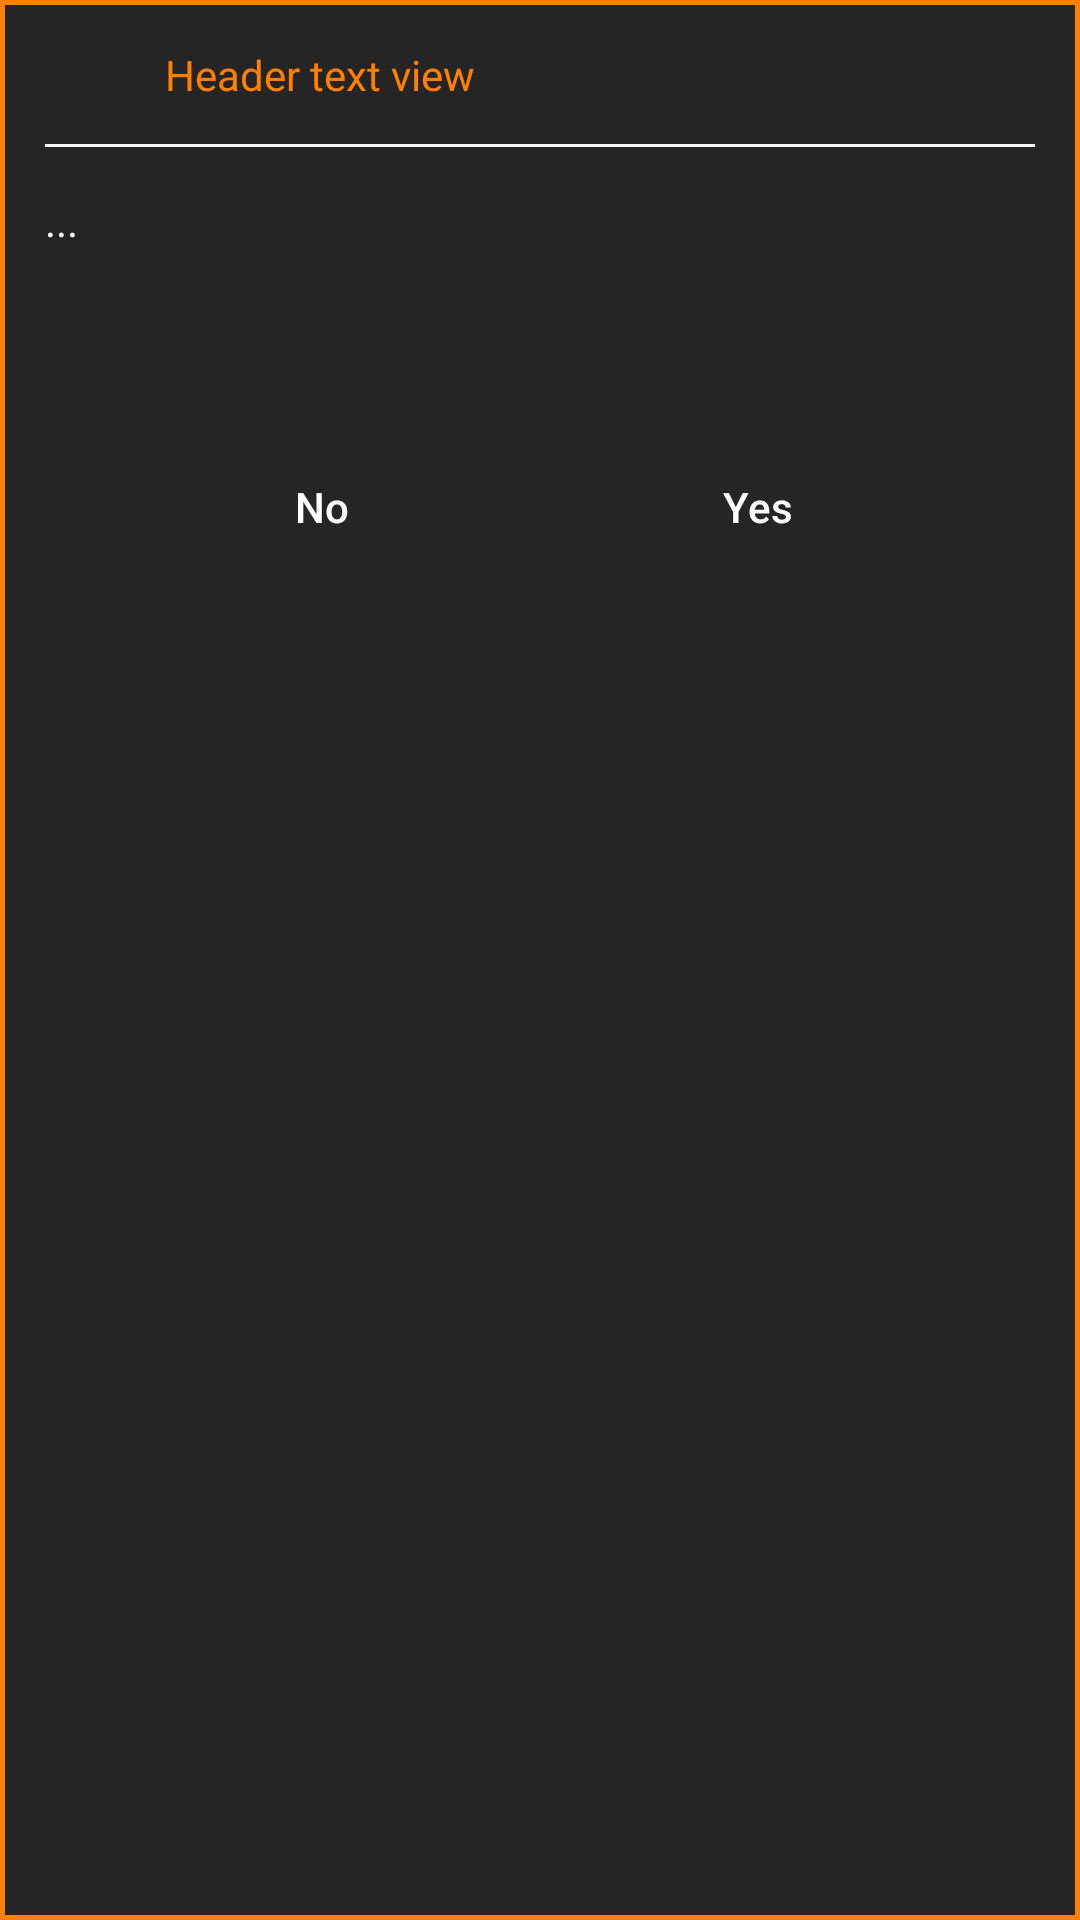

Write the Android layout XML for this screen, with the resource values it uses.
<!-- AndroidManifest.xml: application theme AppTheme -->
<!-- res/layout/dialog_custom.xml -->
<?xml version="1.0" encoding="utf-8"?>
<LinearLayout xmlns:android="http://schemas.android.com/apk/res/android"
    xmlns:app="http://schemas.android.com/apk/res-auto"
    android:orientation="vertical"
    android:layout_width="300dp"
    android:layout_height="200dp"
    android:background="@drawable/background_custom_3">
    <LinearLayout
        android:layout_width="match_parent"
        android:layout_height="38dp"
        android:layout_margin="5dp"
        android:orientation="horizontal">
        <ImageView
            android:layout_width="20dp"
            android:layout_height="20dp"
            app:srcCompat="@drawable/img_question_mark"
            android:layout_margin="10dp"
            android:id="@+id/questionMarkImageView" />
        <TextView
            android:text="Header text view"
            android:layout_width="wrap_content"
            android:layout_height="20dp"
            android:layout_margin="10dp"
            android:textColor="@color/colorFireFox"
            android:gravity="center|start"
            android:id="@+id/headerTextView"
            android:layout_weight="1" />
    </LinearLayout>
    <View
        android:layout_width="match_parent"
        android:layout_marginLeft="15dp"
        android:layout_marginRight="15dp"
        android:layout_height="1dp"
        android:background="@color/colorSnow" />
    <TextView
        android:id="@+id/bodyTextView"
        android:text="..."
        android:layout_width="match_parent"
        android:layout_height="80dp"
        android:layout_margin="10dp"
        android:padding="5dp"
        android:textColor="@color/colorSnow"/>
    <LinearLayout
        android:orientation="horizontal"
        android:layout_width="match_parent"
        android:layout_height="40dp"
        android:layout_margin="5dp">
        <Button
            android:text="No"
            android:layout_width="100dp"
            android:layout_height="30dp"
            android:layout_weight="1"
            android:layout_marginLeft="40dp"
            android:layout_marginRight="10dp"
            android:background="@drawable/button"
            android:textAllCaps="false"
            android:id="@+id/noButton" />
        <Button
            android:text="Yes"
            android:layout_width="100dp"
            android:layout_height="30dp"
            android:layout_weight="1"
            android:layout_marginRight="40dp"
            android:layout_marginLeft="10dp"
            android:background="@drawable/button"
            android:textAllCaps="false"
            android:id="@+id/yesButton" />
    </LinearLayout>
</LinearLayout>
<!-- resources referenced by this layout -->
<resources>
  <color name="colorFireFox">#FF7F00</color>
  <color name="colorSnow">#f6f6f6</color>
  <!-- drawable background_custom_3 (drawable) -->
  <?xml version="1.0" encoding="utf-8"?>
  <shape xmlns:android="http://schemas.android.com/apk/res/android" android:shape="rectangle" >
      <solid android:color="@color/colorRaven" />
      <stroke android:width="1.5dp" android:color="@color/colorFireFox"/>
  </shape>
  <!-- drawable img_question_mark: png bitmap (drawable, 3705 bytes) -->
  <style name="AppTheme" parent="Theme.AppCompat.NoActionBar">
          <item name="windowNoTitle">true</item>
          <item name="windowActionBar">false</item>
          <item name="android:windowFullscreen">true</item>
      </style>
  <color name="colorRaven">#73191919</color>
</resources>
